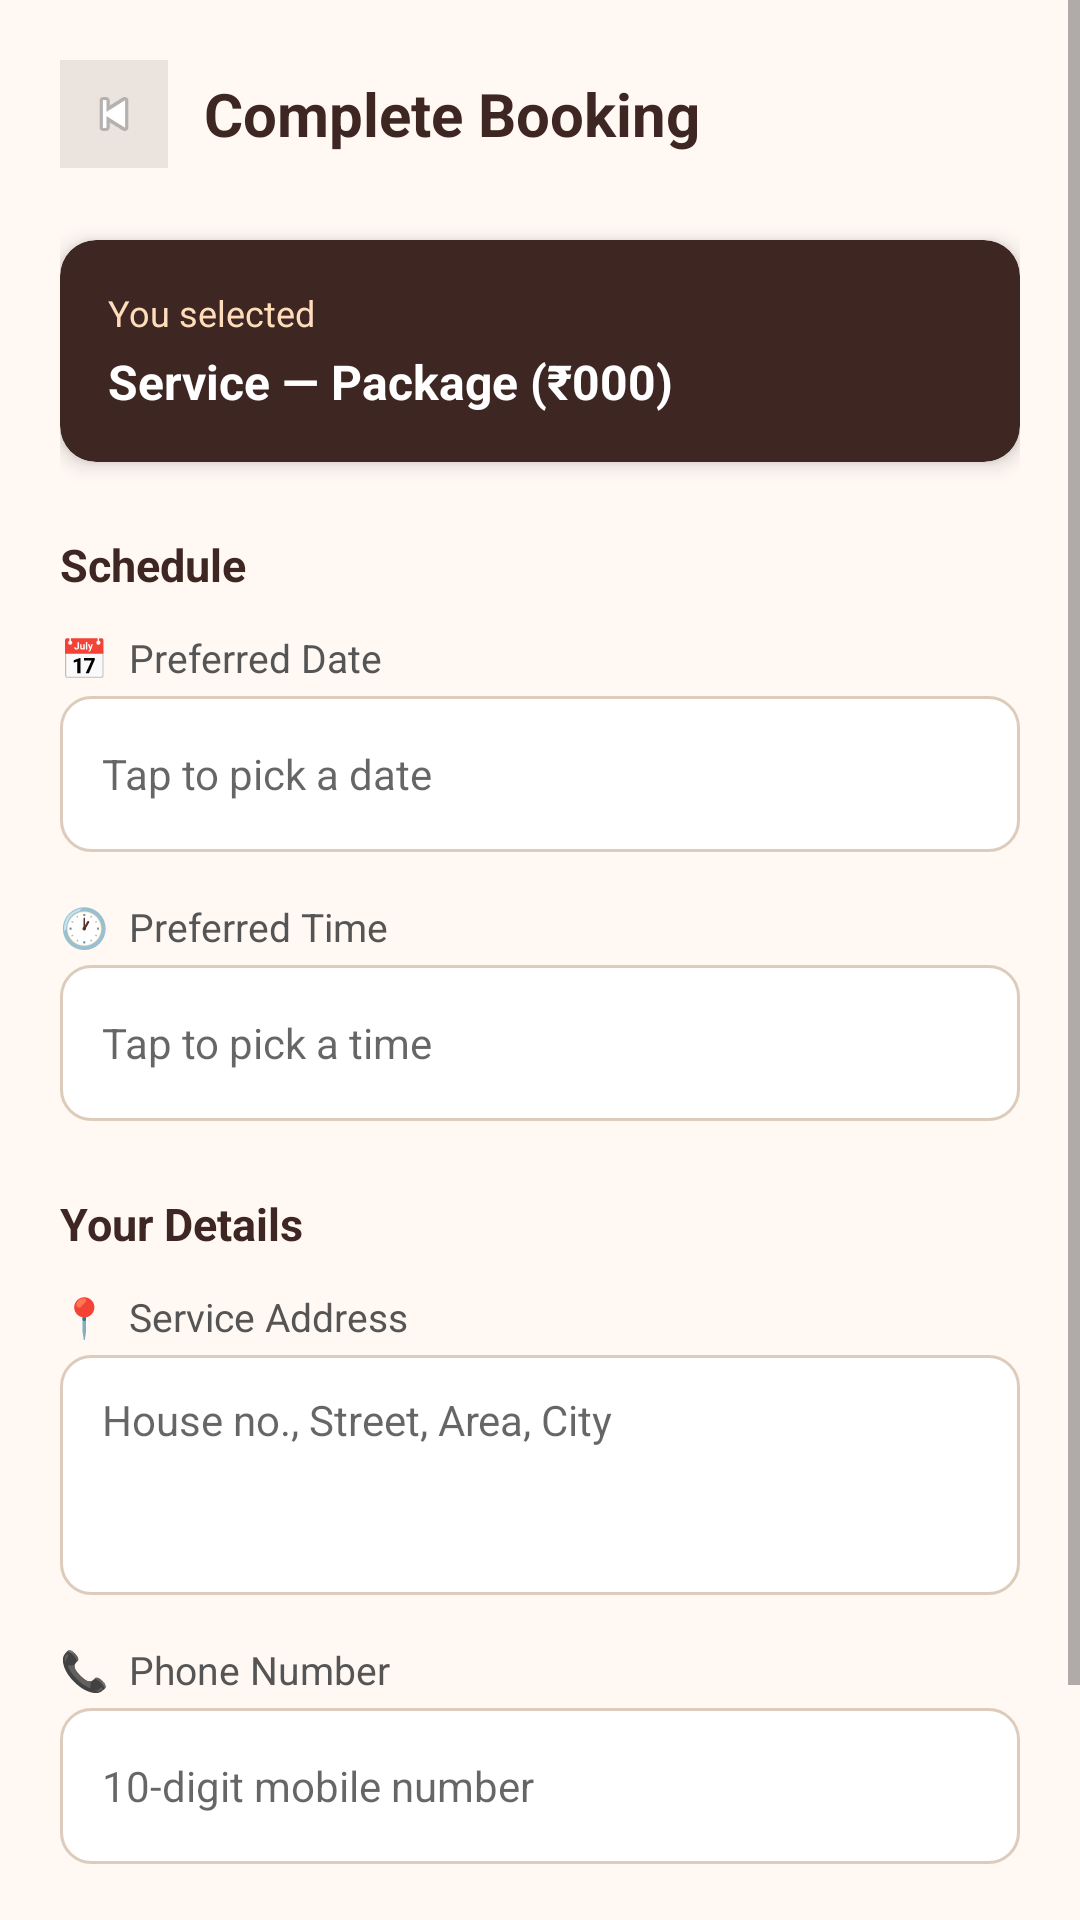

The Android layout XML behind this screen, and the referenced resources:
<!-- AndroidManifest.xml: application theme Theme.FoyuDemo -->
<!-- res/layout/activity_booking.xml -->
<?xml version="1.0" encoding="utf-8"?>
<ScrollView xmlns:android="http://schemas.android.com/apk/res/android"
    android:layout_width="match_parent"
    android:layout_height="match_parent"
    android:background="#FFF8F3">

    <LinearLayout
        android:layout_width="match_parent"
        android:layout_height="wrap_content"
        android:orientation="vertical"
        android:padding="20dp">

        
        <LinearLayout
            android:layout_width="match_parent"
            android:layout_height="wrap_content"
            android:orientation="horizontal"
            android:gravity="center_vertical"
            android:layout_marginBottom="24dp">

            <ImageView
                android:id="@+id/btnBack"
                android:layout_width="36dp"
                android:layout_height="36dp"
                android:src="@android:drawable/ic_media_previous"
                android:background="#1A3E2723"
                android:padding="8dp"/>

            <TextView
                android:layout_width="wrap_content"
                android:layout_height="wrap_content"
                android:text="Complete Booking"
                android:textSize="20sp"
                android:textStyle="bold"
                android:textColor="#3E2723"
                android:layout_marginStart="12dp"/>
        </LinearLayout>

        
        <androidx.cardview.widget.CardView
            xmlns:app="http://schemas.android.com/apk/res-auto"
            android:layout_width="match_parent"
            android:layout_height="wrap_content"
            android:layout_marginBottom="24dp"
            app:cardCornerRadius="12dp"
            app:cardElevation="4dp"
            app:cardBackgroundColor="#3E2723">

            <LinearLayout
                android:layout_width="match_parent"
                android:layout_height="wrap_content"
                android:orientation="vertical"
                android:padding="16dp">

                <TextView
                    android:layout_width="wrap_content"
                    android:layout_height="wrap_content"
                    android:text="You selected"
                    android:textColor="#FFDDBB"
                    android:textSize="12sp"/>

                <TextView
                    android:id="@+id/tvServiceSummary"
                    android:layout_width="wrap_content"
                    android:layout_height="wrap_content"
                    android:text="Service — Package (₹000)"
                    android:textColor="#FFFFFF"
                    android:textSize="16sp"
                    android:textStyle="bold"
                    android:layout_marginTop="4dp"/>
            </LinearLayout>
        </androidx.cardview.widget.CardView>

        
        <TextView
            android:layout_width="wrap_content"
            android:layout_height="wrap_content"
            android:text="Schedule"
            android:textSize="15sp"
            android:textStyle="bold"
            android:textColor="#3E2723"
            android:layout_marginBottom="12dp"/>

        
        <TextView
            android:layout_width="wrap_content"
            android:layout_height="wrap_content"
            android:text="📅  Preferred Date"
            android:textSize="13sp"
            android:textColor="#555555"
            android:layout_marginBottom="4dp"/>

        <EditText
            android:id="@+id/etDate"
            android:layout_width="match_parent"
            android:layout_height="52dp"
            android:hint="Tap to pick a date"
            android:focusable="false"
            android:clickable="true"
            android:background="@drawable/input_bg"
            android:paddingStart="14dp"
            android:paddingEnd="14dp"
            android:textSize="14sp"
            android:layout_marginBottom="16dp"
            android:inputType="none"/>

        
        <TextView
            android:layout_width="wrap_content"
            android:layout_height="wrap_content"
            android:text="🕐  Preferred Time"
            android:textSize="13sp"
            android:textColor="#555555"
            android:layout_marginBottom="4dp"/>

        <EditText
            android:id="@+id/etTime"
            android:layout_width="match_parent"
            android:layout_height="52dp"
            android:hint="Tap to pick a time"
            android:focusable="false"
            android:clickable="true"
            android:background="@drawable/input_bg"
            android:paddingStart="14dp"
            android:paddingEnd="14dp"
            android:textSize="14sp"
            android:layout_marginBottom="24dp"
            android:inputType="none"/>

        
        <TextView
            android:layout_width="wrap_content"
            android:layout_height="wrap_content"
            android:text="Your Details"
            android:textSize="15sp"
            android:textStyle="bold"
            android:textColor="#3E2723"
            android:layout_marginBottom="12dp"/>

        
        <TextView
            android:layout_width="wrap_content"
            android:layout_height="wrap_content"
            android:text="📍  Service Address"
            android:textSize="13sp"
            android:textColor="#555555"
            android:layout_marginBottom="4dp"/>

        <EditText
            android:id="@+id/etAddress"
            android:layout_width="match_parent"
            android:layout_height="80dp"
            android:hint="House no., Street, Area, City"
            android:background="@drawable/input_bg"
            android:paddingStart="14dp"
            android:paddingEnd="14dp"
            android:paddingTop="12dp"
            android:gravity="top"
            android:textSize="14sp"
            android:inputType="textMultiLine"
            android:layout_marginBottom="16dp"/>

        
        <TextView
            android:layout_width="wrap_content"
            android:layout_height="wrap_content"
            android:text="📞  Phone Number"
            android:textSize="13sp"
            android:textColor="#555555"
            android:layout_marginBottom="4dp"/>

        <EditText
            android:id="@+id/etPhone"
            android:layout_width="match_parent"
            android:layout_height="52dp"
            android:hint="10-digit mobile number"
            android:background="@drawable/input_bg"
            android:paddingStart="14dp"
            android:paddingEnd="14dp"
            android:textSize="14sp"
            android:inputType="phone"
            android:maxLength="10"
            android:layout_marginBottom="32dp"/>

        
        <Button
            android:id="@+id/btnConfirmBooking"
            android:layout_width="match_parent"
            android:layout_height="56dp"
            android:text="Confirm Booking"
            android:textSize="16sp"
            android:textStyle="bold"
            android:textColor="#FFFFFF"
            android:backgroundTint="#3E2723"/>

    </LinearLayout>
</ScrollView>
<!-- resources referenced by this layout -->
<resources>
  <!-- drawable input_bg (drawable) -->
  <?xml version="1.0" encoding="utf-8"?>
  <shape  xmlns:android="http://schemas.android.com/apk/res/android"
          android:shape="rectangle">
          <solid android:color="#FFFFFF"/>
          <corners android:radius="10dp"/>
          <stroke android:width="1dp" android:color="#DDCCBB"/>
      </shape>
  <style name="Theme.FoyuDemo" parent="Theme.MaterialComponents.Light.NoActionBar">
          <item name="colorPrimary">@color/darkbrown</item>
          <item name="colorPrimaryVariant">@color/darkbrown</item>
          <item name="colorOnPrimary">@color/white</item>
          <item name="android:forceDarkAllowed">false</item>
      </style>
  <color name="darkbrown">#B8956B</color>
  <color name="white">#FFFFFFFF</color>
</resources>
